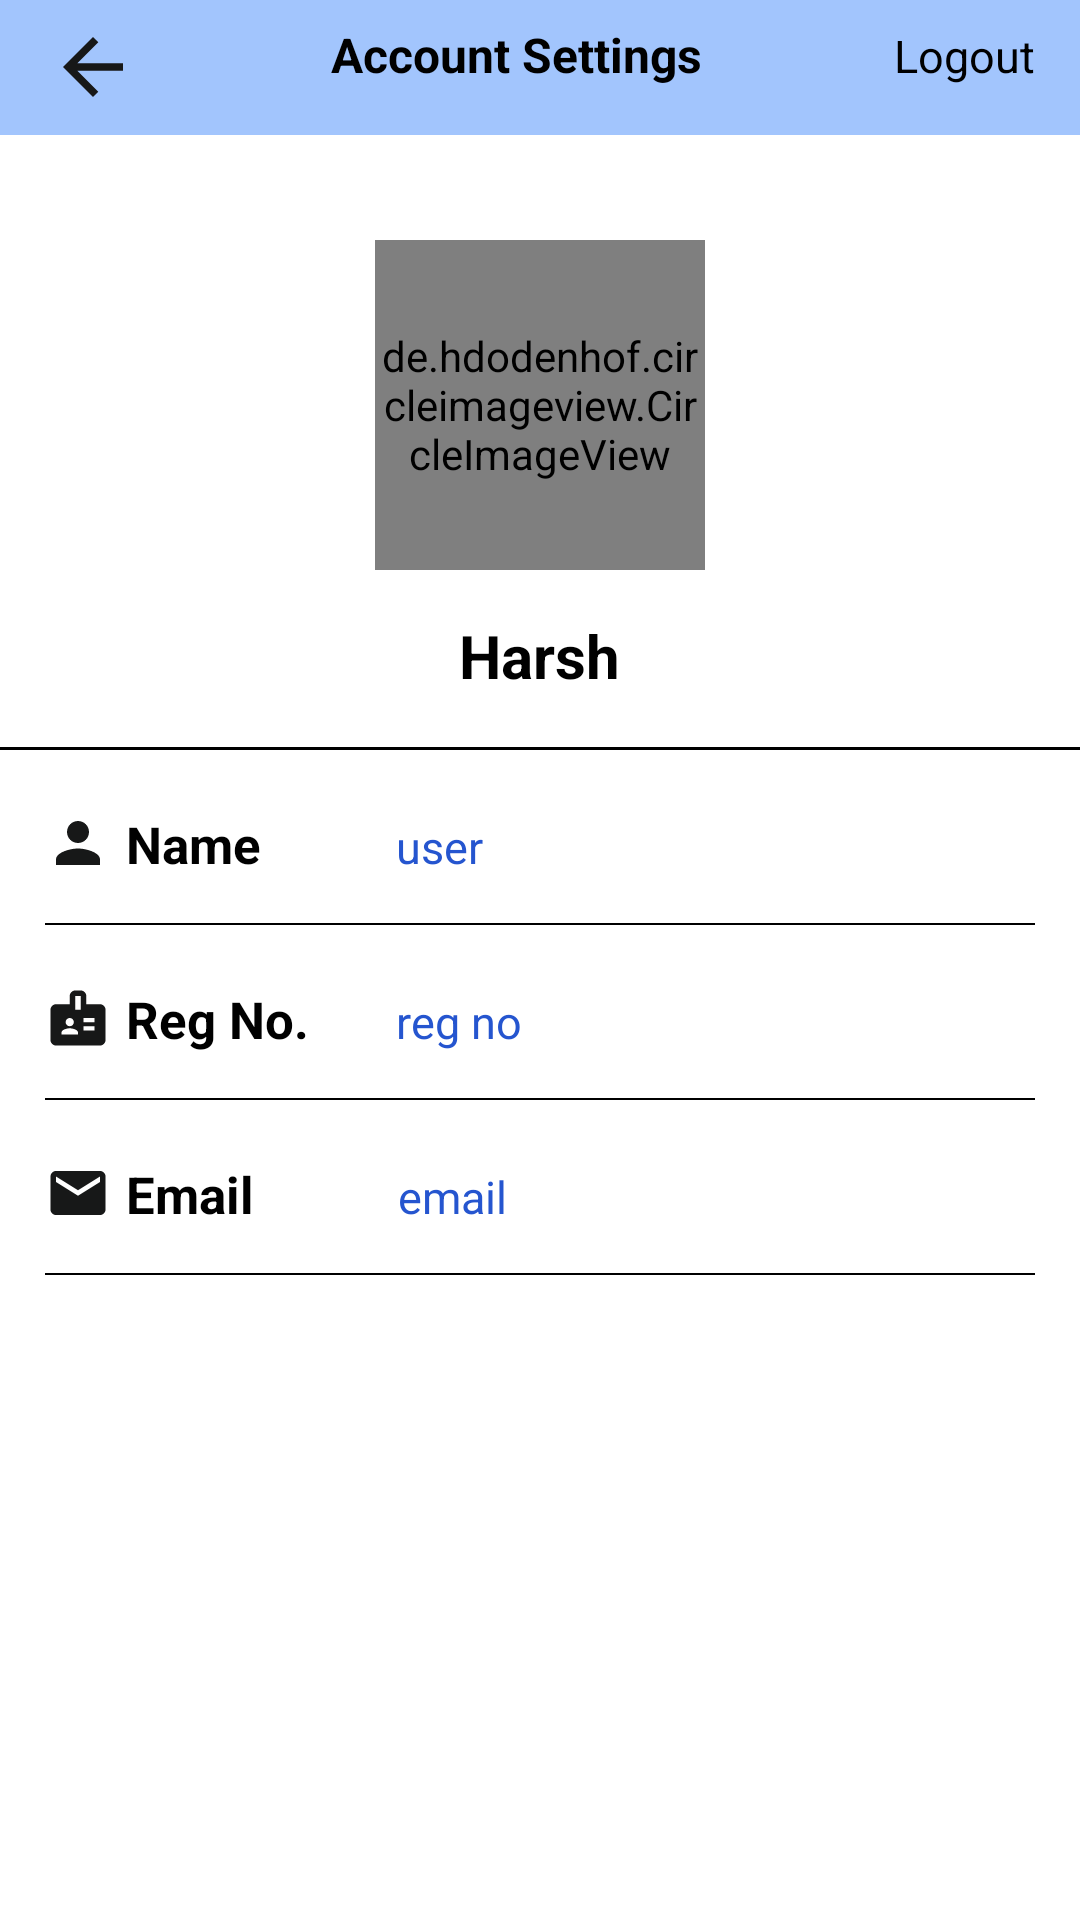

Produce the Android XML layout that renders to this screen, including the resource entries it uses.
<!-- AndroidManifest.xml: fallback theme Theme.MaterialComponents.DayNight.NoActionBar -->
<!-- res/layout/fragment_profile.xml -->
<?xml version="1.0" encoding="utf-8"?>
<LinearLayout xmlns:android="http://schemas.android.com/apk/res/android"
    xmlns:app="http://schemas.android.com/apk/res-auto"
    xmlns:tools="http://schemas.android.com/tools"
    android:layout_width="match_parent"
    android:layout_height="match_parent"
    android:orientation="vertical"
    tools:context=".ProfileFragment">
    <Toolbar
        android:layout_width="match_parent"
        android:background="#A2C5FD"
        android:layout_height="45dp">
        <LinearLayout
            android:layout_width="match_parent"
            android:layout_height="wrap_content"

            android:id="@+id/linear_l"
            android:orientation="horizontal">

            <ImageView
                android:layout_width="30dp"
                android:layout_height="30dp"
                android:src="@drawable/baseline_arrow_back_24" />

            <TextView
                android:layout_weight="1"
                android:layout_width="0dp"
                android:layout_height="wrap_content"
                android:text="Account Settings"
                android:textSize="16dp"
                android:textStyle="bold"
                android:textColor="@color/black"
                android:gravity="center"/>

            <TextView
                android:id="@+id/logout"
                android:layout_width="wrap_content"
                android:layout_height="wrap_content"
                android:text="Logout"
                android:layout_marginRight="15dp"
                android:textColor="@color/black"
                android:layout_alignParentLeft="true"
                android:textStyle="normal"
                android:textSize="15dp"
                />

        </LinearLayout>
    </Toolbar>


    <LinearLayout
        android:layout_width="match_parent"
        android:layout_height="wrap_content"
        android:gravity="center"
        android:paddingTop="15dp"
        android:orientation="vertical">

        <de.hdodenhof.circleimageview.CircleImageView
            android:layout_width="110dp"
            android:layout_height="110dp"
            android:src="@drawable/profile"
            android:layout_marginTop="20dp"/>


        <TextView
            android:layout_width="wrap_content"
            android:layout_height="wrap_content"
            android:text="Harsh"
            android:id="@+id/username"
            android:textColor="@color/black"
            android:textSize="20dp"
            android:layout_marginTop="15dp"
            android:textStyle="bold"/>

        <View
            android:layout_width="match_parent"
            android:layout_height="1dp"
            android:background="@color/black"
            android:layout_marginTop="17dp"/>



    </LinearLayout>

    <LinearLayout
        android:layout_width="match_parent"
        android:layout_height="wrap_content"
        android:orientation="horizontal"
        android:paddingLeft="15dp"
        android:paddingRight="15dp"
        android:layout_marginTop="20dp"
        android:layout_gravity="center_vertical">


        <ImageView
            android:layout_width="22dp"
            android:layout_height="22dp"
            android:src="@drawable/baseline_person_24"/>

        <TextView
            android:layout_width="wrap_content"
            android:layout_height="wrap_content"
            android:text="Name"
            android:textStyle="bold"
            android:textColor="@color/black"
            android:textSize="17dp"
            android:layout_marginLeft="5dp"/>

        <TextView
            android:layout_width="wrap_content"
            android:layout_height="wrap_content"
            android:text="user"
            android:id="@+id/fullname"
            android:layout_marginLeft="45dp"
            android:textSize="15dp"
            android:textColor="#2555CF"/>

    </LinearLayout>

    <View
        android:layout_width="match_parent"
        android:layout_height="0.5dp"
        android:background="@color/black"
        android:layout_marginTop="15dp"
        android:layout_marginLeft="15dp"
        android:layout_marginRight="15dp"/>

    <LinearLayout
        android:layout_width="match_parent"
        android:layout_height="wrap_content"
        android:orientation="horizontal"
        android:paddingLeft="15dp"
        android:paddingRight="15dp"
        android:layout_marginTop="20dp"
        android:layout_gravity="center_vertical">


        <ImageView
            android:layout_width="22dp"
            android:layout_height="22dp"
            android:src="@drawable/baseline_badge_24"/>
        <TextView
            android:layout_width="wrap_content"
            android:layout_height="wrap_content"
            android:text="Reg No."
            android:textStyle="bold"
            android:textColor="@color/black"
            android:textSize="17dp"
            android:layout_marginLeft="5dp"/>

        <TextView
            android:layout_width="wrap_content"
            android:layout_height="wrap_content"
            android:text="reg no"
            android:id="@+id/regno"
            android:layout_marginLeft="29dp"
            android:textSize="15dp"
            android:textColor="#2555CF"/>

    </LinearLayout>

    <View
        android:layout_width="match_parent"
        android:layout_height="0.5dp"
        android:background="@color/black"
        android:layout_marginTop="15dp"
        android:layout_marginLeft="15dp"
        android:layout_marginRight="15dp"/>

    <LinearLayout
        android:layout_width="match_parent"
        android:layout_height="wrap_content"
        android:orientation="horizontal"
        android:paddingLeft="15dp"
        android:paddingRight="15dp"
        android:layout_marginTop="20dp"
        android:layout_gravity="center_vertical">


        <ImageView
            android:layout_width="22dp"
            android:layout_height="22dp"
            android:src="@drawable/baseline_email_24"/>

        <TextView
            android:layout_width="wrap_content"
            android:layout_height="wrap_content"
            android:text="Email"
            android:textStyle="bold"
            android:textColor="@color/black"
            android:textSize="17dp"
            android:layout_marginLeft="5dp"/>

        <TextView
            android:layout_width="wrap_content"
            android:layout_height="wrap_content"
            android:text="email"
            android:id="@+id/usermail"
            android:layout_marginLeft="48dp"
            android:textSize="15dp"
            android:textColor="#2555CF"/>

    </LinearLayout>

    <View
        android:layout_width="match_parent"
        android:layout_height="0.5dp"
        android:background="@color/black"
        android:layout_marginTop="15dp"
        android:layout_marginLeft="15dp"
        android:layout_marginRight="15dp"/>


</LinearLayout>
<!-- resources referenced by this layout -->
<resources>
  <color name="black">#FF000000</color>
  <!-- drawable baseline_arrow_back_24 (drawable) -->
  <vector android:autoMirrored="true" android:height="24dp"
      android:tint="#171818" android:viewportHeight="24"
      android:viewportWidth="24" android:width="24dp" xmlns:android="http://schemas.android.com/apk/res/android">
      <path android:fillColor="@android:color/white" android:pathData="M20,11H7.83l5.59,-5.59L12,4l-8,8 8,8 1.41,-1.41L7.83,13H20v-2z"/>
  </vector>
  <!-- drawable baseline_badge_24 (drawable) -->
  <vector android:height="24dp" android:tint="#171818"
      android:viewportHeight="24" android:viewportWidth="24"
      android:width="24dp" xmlns:android="http://schemas.android.com/apk/res/android">
      <path android:fillColor="@android:color/white" android:pathData="M20,7h-5V4c0,-1.1 -0.9,-2 -2,-2h-2C9.9,2 9,2.9 9,4v3H4C2.9,7 2,7.9 2,9v11c0,1.1 0.9,2 2,2h16c1.1,0 2,-0.9 2,-2V9C22,7.9 21.1,7 20,7zM9,12c0.83,0 1.5,0.67 1.5,1.5S9.83,15 9,15s-1.5,-0.67 -1.5,-1.5S8.17,12 9,12zM12,18H6v-0.75c0,-1 2,-1.5 3,-1.5s3,0.5 3,1.5V18zM13,9h-2V4h2V9zM18,16.5h-4V15h4V16.5zM18,13.5h-4V12h4V13.5z"/>
  </vector>
  <!-- drawable baseline_email_24 (drawable) -->
  <vector android:height="24dp" android:tint="#171818"
      android:viewportHeight="24" android:viewportWidth="24"
      android:width="24dp" xmlns:android="http://schemas.android.com/apk/res/android">
      <path android:fillColor="@android:color/white" android:pathData="M20,4L4,4c-1.1,0 -1.99,0.9 -1.99,2L2,18c0,1.1 0.9,2 2,2h16c1.1,0 2,-0.9 2,-2L22,6c0,-1.1 -0.9,-2 -2,-2zM20,8l-8,5 -8,-5L4,6l8,5 8,-5v2z"/>
  </vector>
  <!-- drawable baseline_person_24 (drawable) -->
  <vector android:height="24dp" android:tint="#171818"
      android:viewportHeight="24" android:viewportWidth="24"
      android:width="24dp" xmlns:android="http://schemas.android.com/apk/res/android">
      <path android:fillColor="@android:color/white" android:pathData="M12,12c2.21,0 4,-1.79 4,-4s-1.79,-4 -4,-4 -4,1.79 -4,4 1.79,4 4,4zM12,14c-2.67,0 -8,1.34 -8,4v2h16v-2c0,-2.66 -5.33,-4 -8,-4z"/>
  </vector>
  <!-- drawable profile: png bitmap (drawable, 3329 bytes) -->
</resources>
